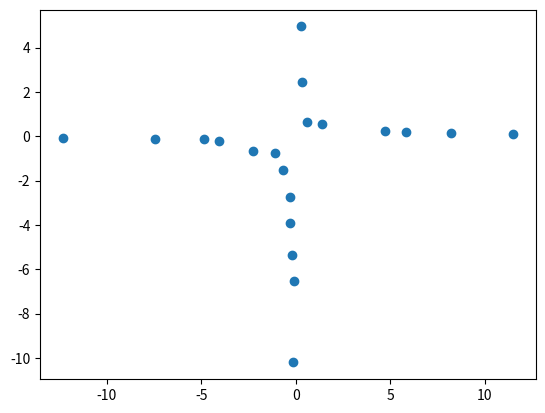

Generate this figure with matplotlib:
import matplotlib.pyplot as plt
import re
import numpy as np


text = """-12.332584 -0.095041424
-0.083616145 -6.5055194
11.510701 0.08563855
-0.18394023 -5.375379
-2.2417085 -0.641133
-0.6946191 -1.5224769
0.29379037 4.955253
1.372003 0.5627461
-0.1259807 -10.203814
-0.32535356 -2.7515426
-0.28805175 -3.918028
-7.4598656 -0.11256498
-4.0735197 -0.22213012
0.5975713 0.664911
0.3261268 2.4364712
8.2039385 0.13236411
-1.1201141 -0.74418235
4.7340655 0.25268292
5.8182116 0.19871303
-4.8712835 -0.11543308
"""

dim = 1

pattern = re.compile(r"[-+]?\d*\.\d+|\d+")

data_weight = []
data_bias = []

for line in text.split("\n"):
    result_weight = re.findall(r"[-+]?\d*\.\d+|\d+", line)

    if result_weight:
        coords = [float(s) for s in result_weight]
        data_weight.append(coords)


data_weight = np.asarray(data_weight)
print(data_weight.shape)

# print(data)
plt.scatter(data_weight[:,0], data_weight[:,1])
plt.show()
